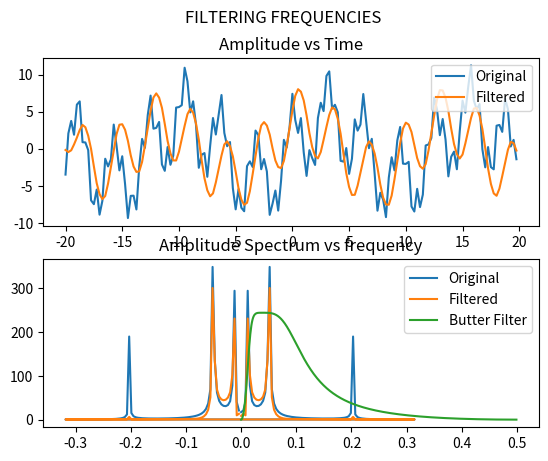

Recreate this plot in Python.

import numpy as np
import matplotlib.pyplot as py
from scipy import signal

originalTime = np.arange(-20,20,0.25)
originalSignalTime= 4*np.sin(originalTime/2) + 2.4*np.cos(originalTime*8) + 5*np.cos(originalTime*2)

# plot original signal-vs-time
fig = py.figure()
fig.suptitle('FILTERING FREQUENCIES')

# time -> frequency 
# UNFILTERED
originalSignalFreq = np.fft.fft(originalSignalTime)
originalFreq = np.fft.fftfreq(len(originalSignalTime), 0.25)

#filter the time signal
B, A = signal.butter(2,[0.03,0.2],btype='bandpass')
w, h = signal.freqz(B,A)
filteredSignalTime = signal.lfilter(B,A,originalSignalTime)

# convert filtered time signal -> frequency signal
filteredSignalFreq = np.fft.fft(filteredSignalTime)

ax1 = fig.add_subplot(211)
ax1.plot(originalTime,originalSignalTime,label='Original')
ax1.plot(originalTime,filteredSignalTime,label='Filtered')
ax1.legend(loc="upper right")
ax1.set_title('Amplitude vs Time')

# in Hertz
ax2 = fig.add_subplot(212)
ax2.plot(originalFreq/(2*np.pi),np.abs(originalSignalFreq),label='Original')
ax2.plot(originalFreq/(2*np.pi),np.abs(filteredSignalFreq),label='Filtered')
MULTIPLE = 0.7*max(np.abs(originalSignalFreq))
ax2.plot(w/(2*np.pi),MULTIPLE*np.abs(h),label='Butter Filter')
ax2.legend(loc="upper right")
ax2.set_title('Amplitude Spectrum vs frequency')

py.show()

